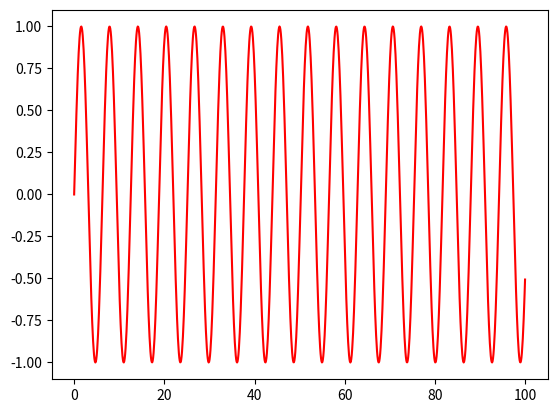

Source code (Python):
import numpy as np
import matplotlib.pyplot as plt

x = np.linspace(0, 100, 1000)
y = np.sin(x)
plt.plot(x, y, "-r", label="sine")
plt.show()
